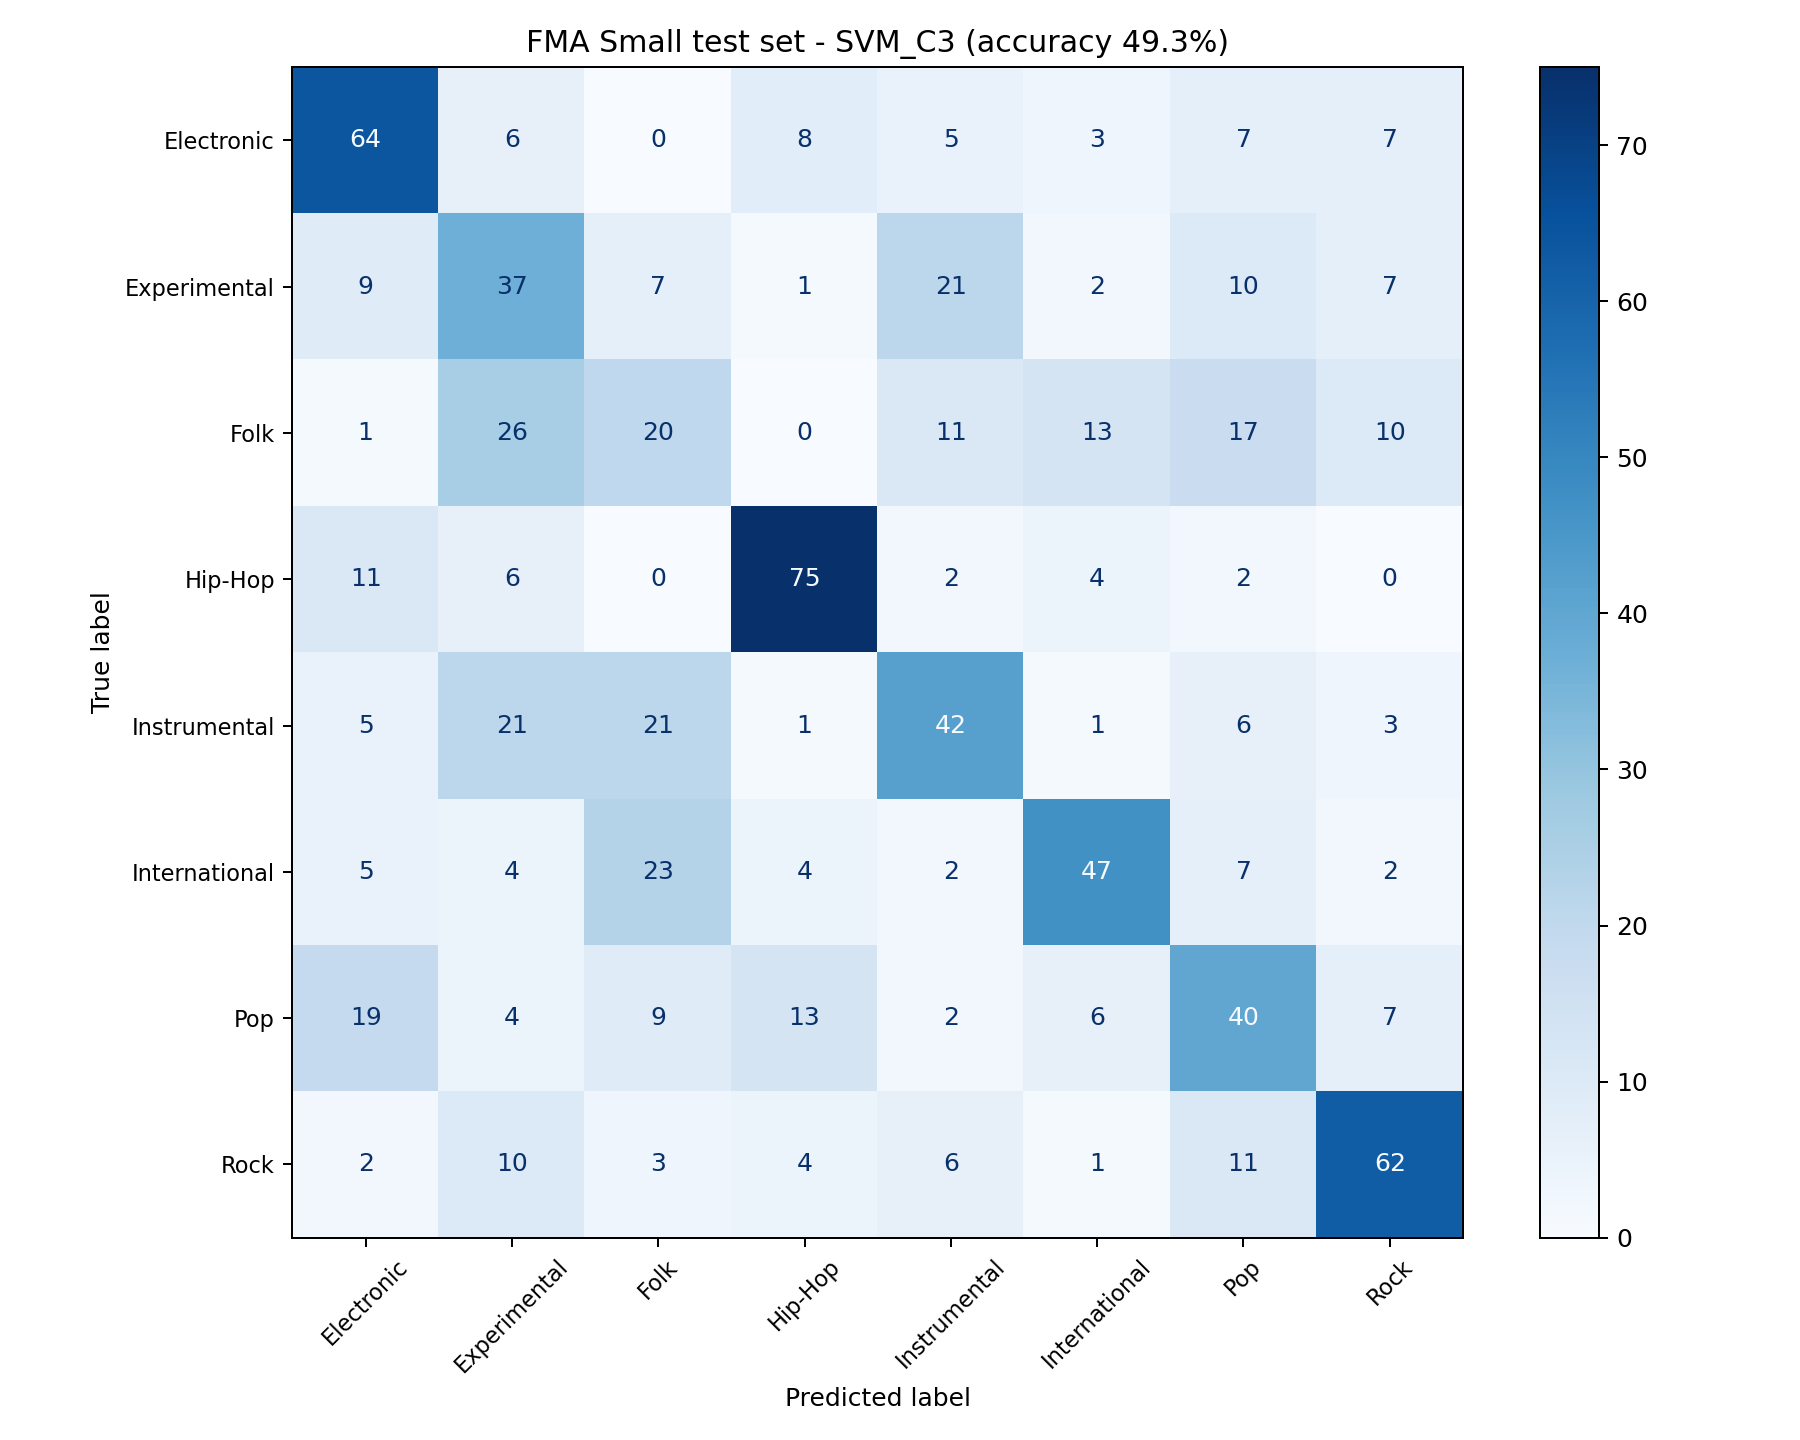

The file beside this chart, header and first rows:
, Electronic, Experimental, Folk, Hip-Hop, Instrumental, International, Pop, Rock
Electronic, 64, 6, 0, 8, 5, 3, 7, 7
Experimental, 9, 37, 7, 1, 21, 2, 10, 7
Folk, 1, 26, 20, 0, 11, 13, 17, 10
Hip-Hop, 11, 6, 0, 75, 2, 4, 2, 0
Instrumental, 5, 21, 21, 1, 42, 1, 6, 3
International, 5, 4, 23, 4, 2, 47, 7, 2
Pop, 19, 4, 9, 13, 2, 6, 40, 7
Rock, 2, 10, 3, 4, 6, 1, 11, 62
